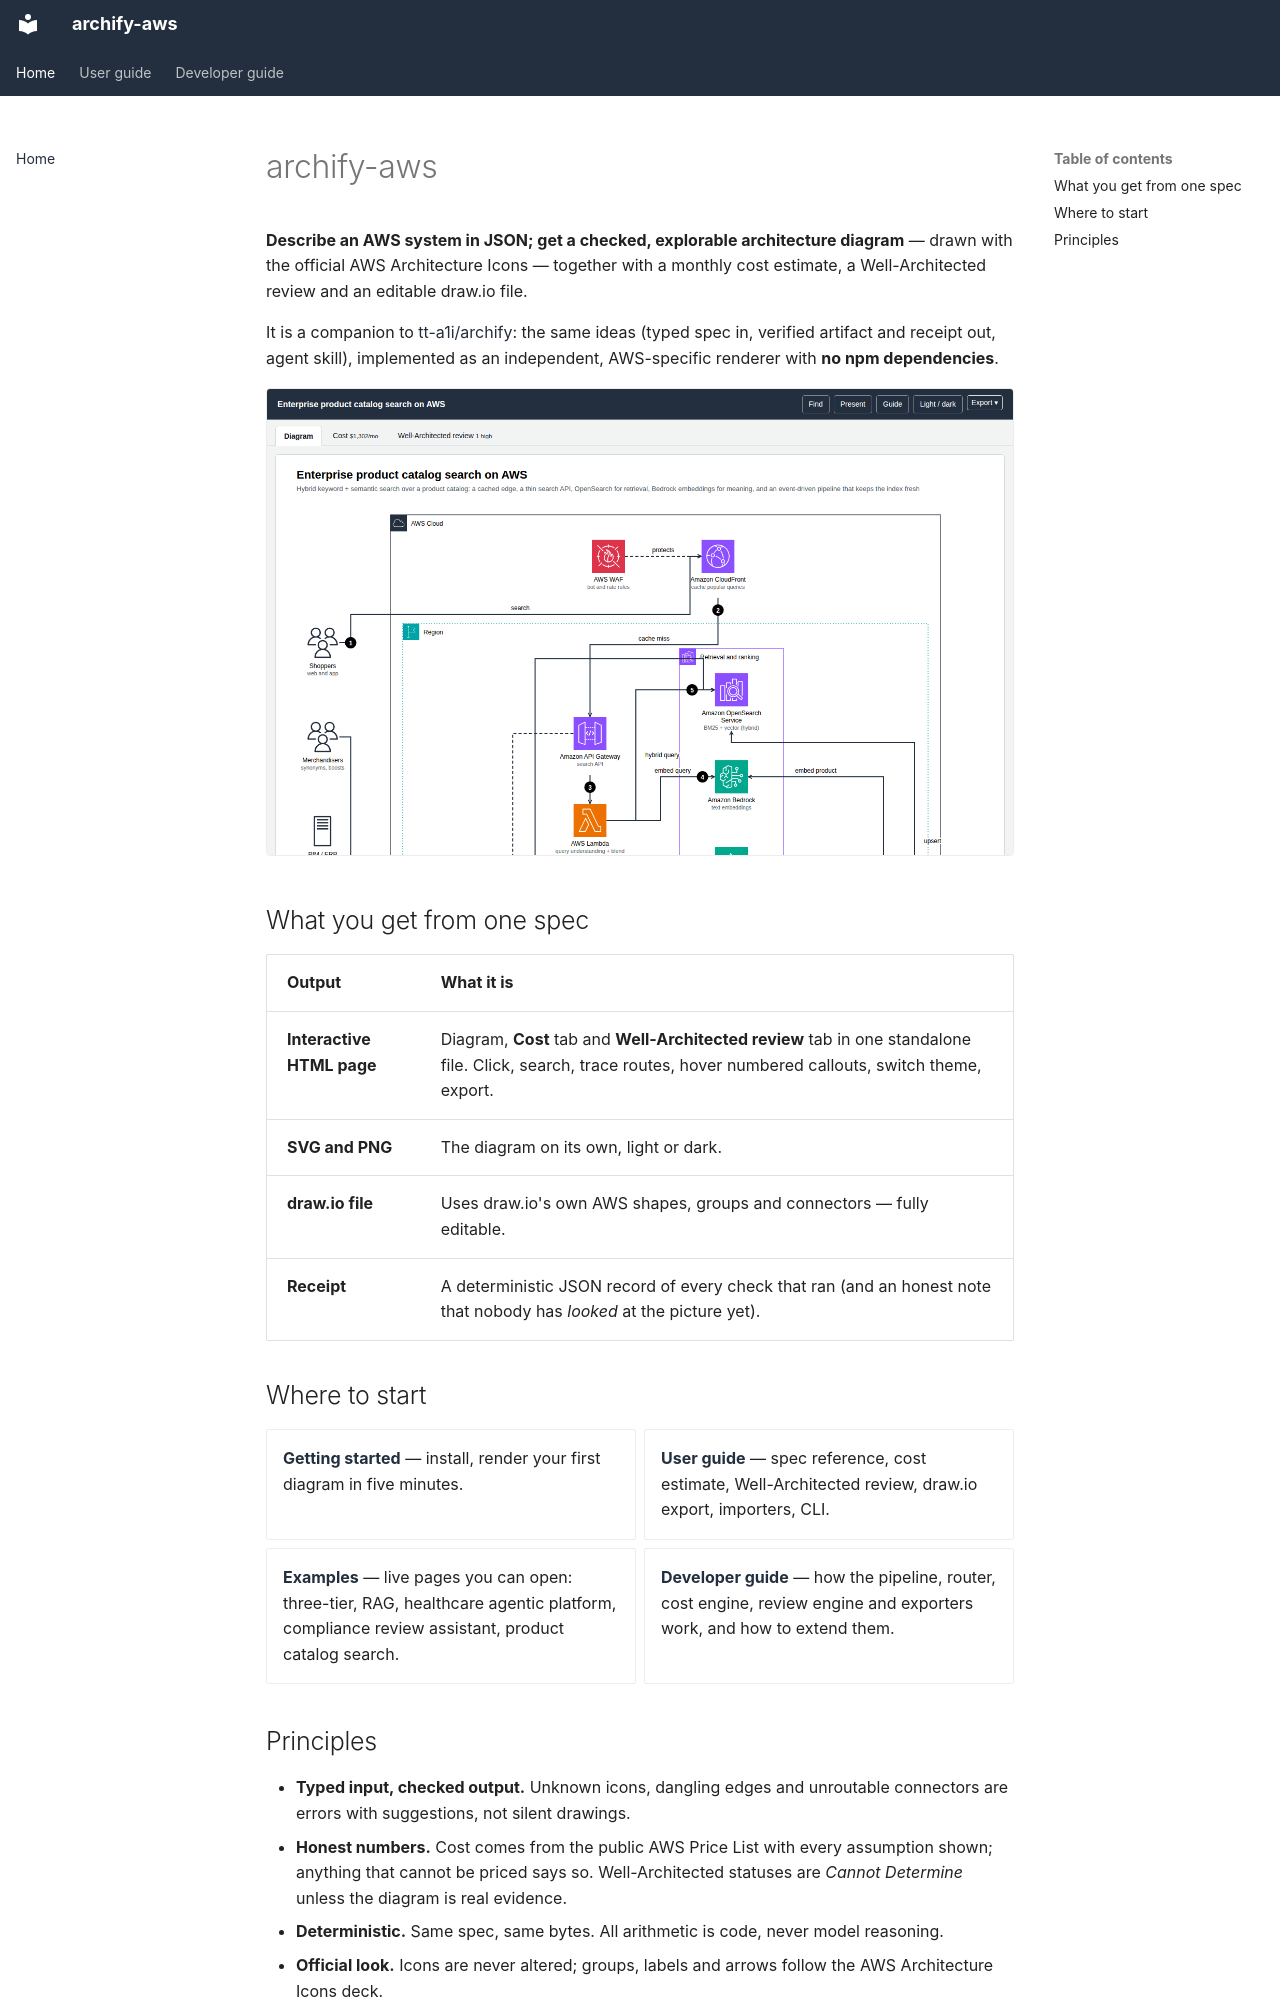

repository: akashtalole/archify-aws · page: index.html · generator: mkdocs

# archify-aws

**Describe an AWS system in JSON; get a checked, explorable architecture diagram** — drawn with the official AWS Architecture Icons — together with a monthly cost estimate, a Well-Architected review and an editable draw.io file.

It is a companion to [tt-a1i/archify](https://github.com/tt-a1i/archify): the same ideas (typed spec in, verified artifact and receipt out, agent skill), implemented as an independent, AWS-specific renderer with **no npm dependencies**.

![A rendered page: the diagram tab of the product catalog search example](assets/page-diagram.png)

## What you get from one spec

| Output | What it is |
|---|---|
| **Interactive HTML page** | Diagram, **Cost** tab and **Well-Architected review** tab in one standalone file. Click, search, trace routes, hover numbered callouts, switch theme, export. |
| **SVG and PNG** | The diagram on its own, light or dark. |
| **draw.io file** | Uses draw.io's own AWS shapes, groups and connectors — fully editable. |
| **Receipt** | A deterministic JSON record of every check that ran (and an honest note that nobody has *looked* at the picture yet). |

## Where to start

<div class="grid cards" markdown>

- **[Getting started](user-guide/getting-started.md)** — install, render your first diagram in five minutes.
- **[User guide](user-guide/index.md)** — spec reference, cost estimate, Well-Architected review, draw.io export, importers, CLI.
- **[Examples](user-guide/examples.md)** — live pages you can open: three-tier, RAG, healthcare agentic platform, compliance review assistant, product catalog search.
- **[Developer guide](developer-guide/index.md)** — how the pipeline, router, cost engine, review engine and exporters work, and how to extend them.

</div>
